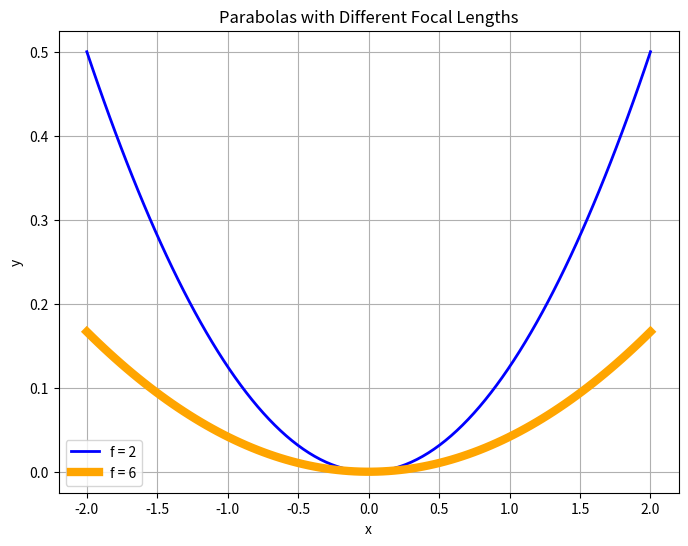
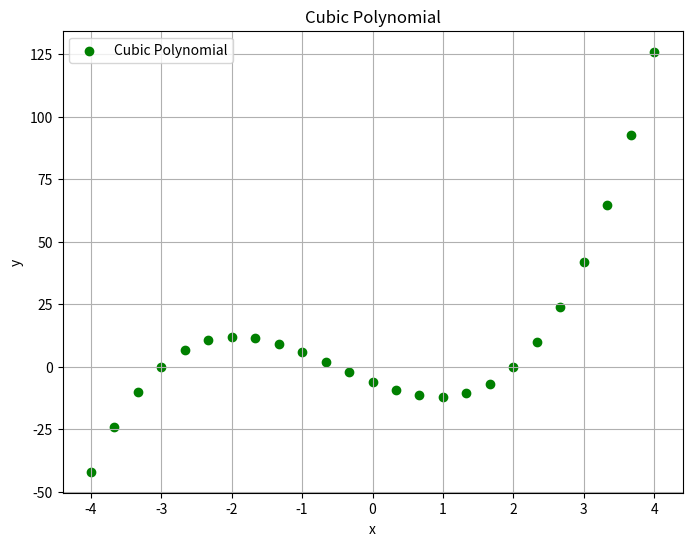
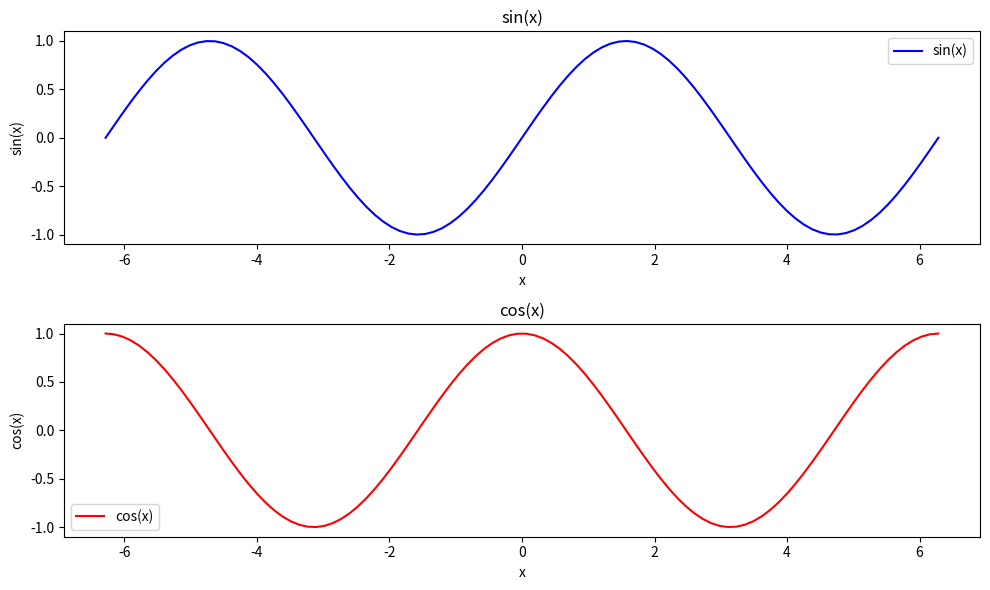

These figures' Python source, in order:
# By submitting this assignment, I agree to the following:
#   "Aggies do not lie, cheat, or steal, or tolerate those who do."
#   "I have not given or received any unauthorized aid on this assignment."
#
# [redacted]
# [redacted]
# [redacted]
# [redacted]
import numpy as np
import matplotlib.pyplot as plt

# Plotting two parabolas for different focal lengths
x = np.linspace(-2.0, 2.0, 100)
y1 = 1 / (4 * 2) * x**2  # Parabola with focal length f = 2
y2 = 1 / (4 * 6) * x**2  # Parabola with focal length f = 6

plt.figure(figsize=(8, 6))
plt.plot(x, y1, label='f = 2', linewidth=2.0, color='blue')
plt.plot(x, y2, label='f = 6', linewidth=6.0, color='orange')
plt.title('Parabolas with Different Focal Lengths')
plt.xlabel('x')
plt.ylabel('y')
plt.legend()
plt.grid(True)
plt.show()

# Plotting points for the cubic polynomial
x_cubic = np.linspace(-4.0, 4.0, 25)
y_cubic = 2 * x_cubic**3 + 3 * x_cubic**2 - 11 * x_cubic - 6

plt.figure(figsize=(8, 6))
plt.scatter(x_cubic, y_cubic, color='green', label='Cubic Polynomial')
plt.title('Cubic Polynomial')
plt.xlabel('x')
plt.ylabel('y')
plt.legend()
plt.grid(True)
plt.show()

# Plotting sin(x) and cos(x) in two subplots
x_sin_cos = np.linspace(-2 * np.pi, 2 * np.pi, 100)
y_sin = np.sin(x_sin_cos)
y_cos = np.cos(x_sin_cos)

plt.figure(figsize=(10, 6))

# Subplot 1: sin(x)
plt.subplot(2, 1, 1)
plt.plot(x_sin_cos, y_sin, color='blue', label='sin(x)')
plt.title('sin(x)')
plt.xlabel('x')
plt.ylabel('sin(x)')
plt.legend()

# Subplot 2: cos(x)
plt.subplot(2, 1, 2)
plt.plot(x_sin_cos, y_cos, color='red', label='cos(x)')
plt.title('cos(x)')
plt.xlabel('x')
plt.ylabel('cos(x)')
plt.legend()

plt.tight_layout()
plt.show()
